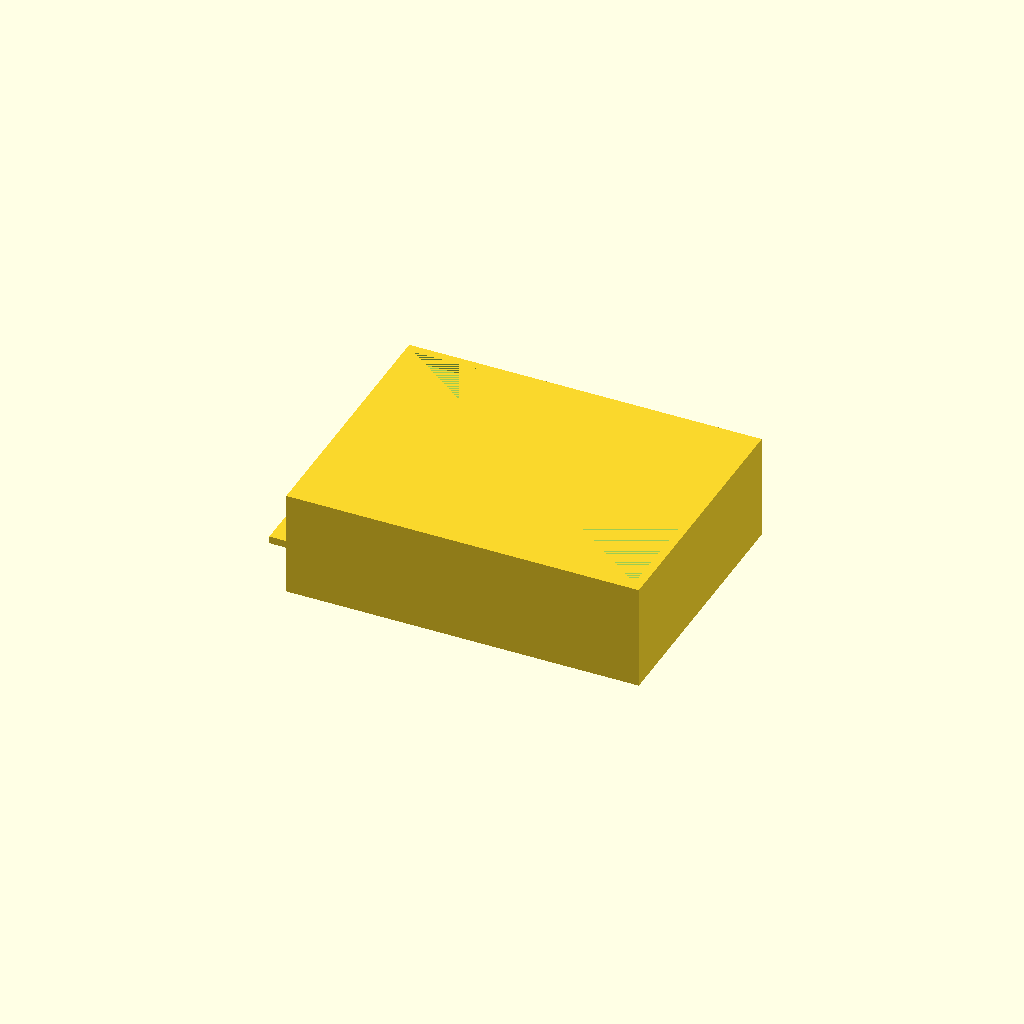
Cell 1: the model at its default parameters.
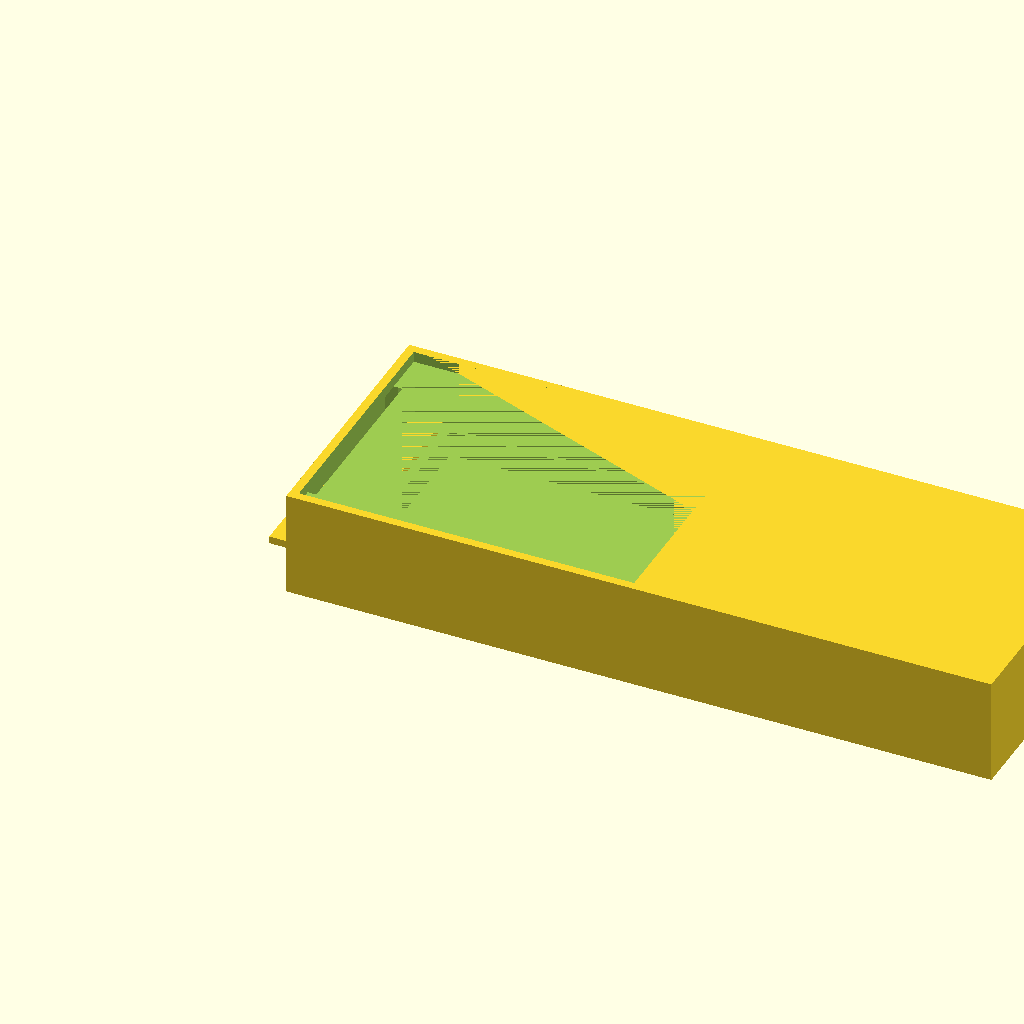
Cell 2: the same model with body_length = 1.404254.
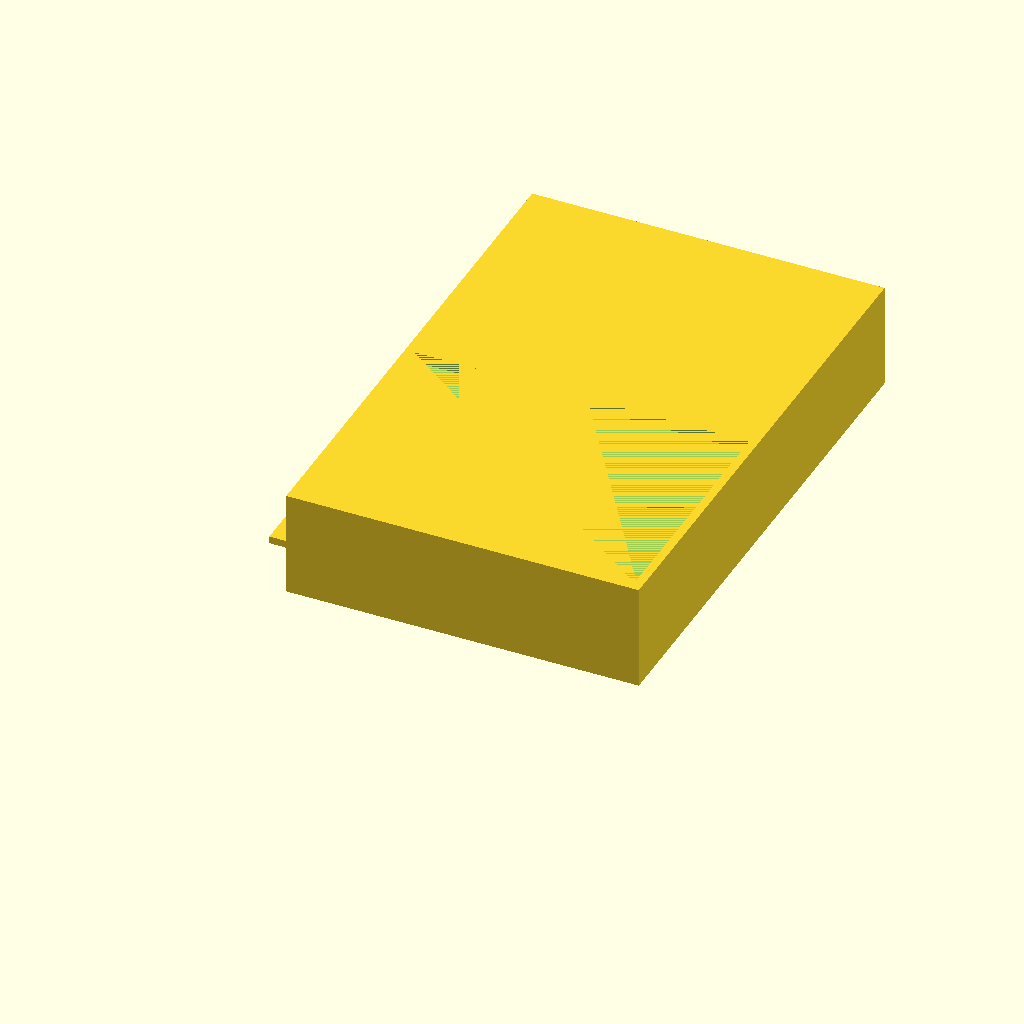
Cell 3: the same model with body_width = 1.049928.
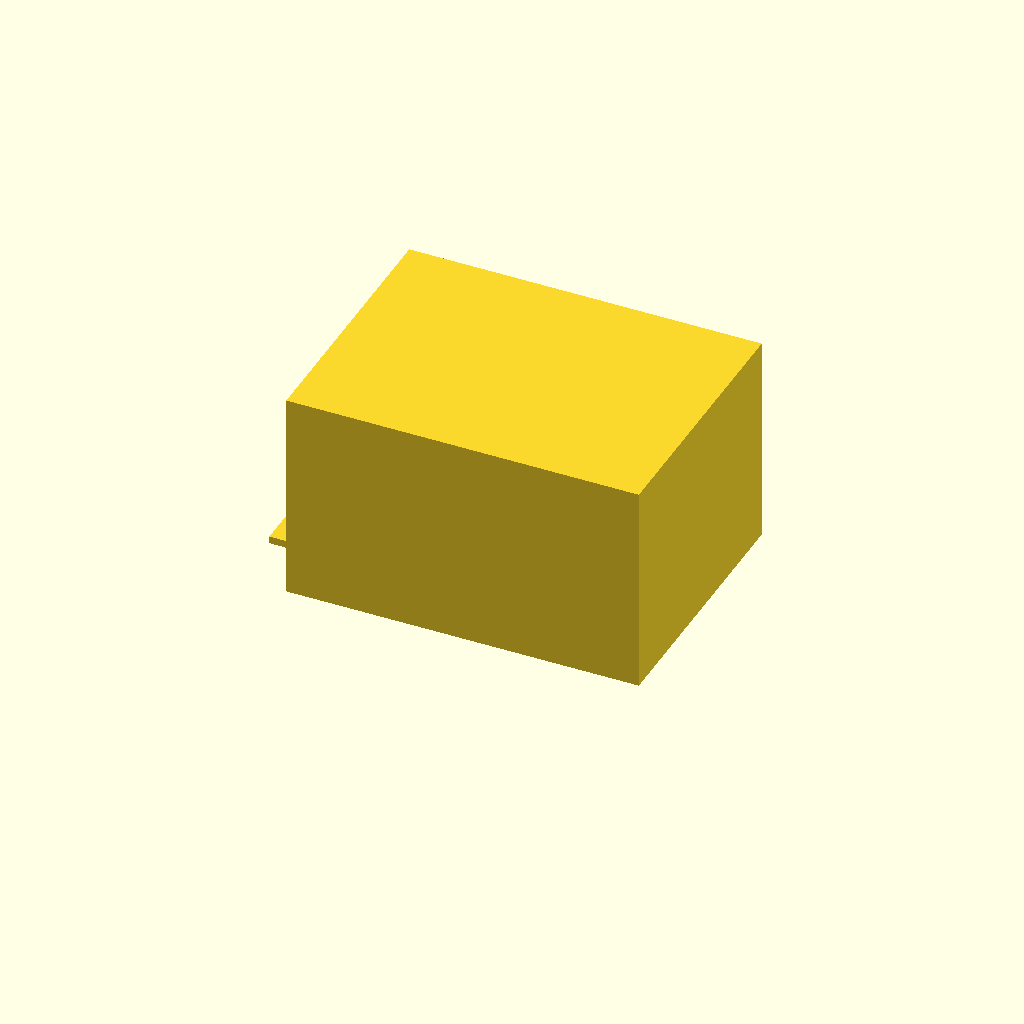
Cell 4: the same model with body_height = 0.4206.
All cells are drawn from one camera (rotation 55°, 0°, 25°, orthographic, colour scheme Cornfield), so only the parameter changes between them.
Source of the model, projects/P3D-Bench/demo/text_live_fixed100_v1/assets/27401d74abf6dca50ce52d6fd99259502b9f9df0d7adf0f8dded52740d5b71d3.scad:
// Main body dimensions (mm)
body_length = 0.702127;
body_width = 0.524964;
reference_height = 0.210295;
body_height = 0.2103;
epsilon = 0.000001;

// Shallow top recess
top_length = 0.667793;
top_width = 0.490631;
top_left = 0.0171;
top_front = 0.0172;
top_floor = 0.1888;
top_depth = 0.0215;

// Middle pocket
middle_length = 0.650626;
middle_width = 0.46488;
middle_left = 0.0257;
middle_front = 0.03;
middle_floor = 0.0729;
middle_depth = 0.1159;

// Lower offset pocket
lower_length = 0.567882;
lower_width = 0.447713;
lower_left = 0.0999;
lower_front = 0.0386;
lower_floor = 0.0215;
lower_depth = 0.0515;

// Side projection
projection_length = 0.130618;
projection_width = 0.463588;
projection_overhang = 0.0479;
projection_front = 0.03;
projection_bottom = 0.073;
projection_thickness = 0.0146;

// Side recess; upper edge approximately 0.1889
side_cut_depth = 0.0343;
side_face_length = 0.367372;
side_face_height = 0.101285;
side_front = 0.0546;
side_bottom = 0.0876;

// Rectangular pocket cutter
module pocket_cut(length, width, left, front, floor_z, depth) {
    translate([left, front, floor_z])
        cube([length, width, depth + epsilon]);
}

// Main body with three contained pocket levels
module pocketed_body() {
    difference() {
        cube([body_length, body_width, body_height]);

        pocket_cut(
            top_length, top_width,
            top_left, top_front,
            top_floor, top_depth
        );

        pocket_cut(
            middle_length, middle_width,
            middle_left, middle_front,
            middle_floor, middle_depth
        );

        pocket_cut(
            lower_length, lower_width,
            lower_left, lower_front,
            lower_floor, lower_depth
        );
    }
}

// Solid lower side projection
module side_projection() {
    translate([
        -projection_overhang,
        projection_front,
        projection_bottom
    ])
        cube([
            projection_length,
            projection_width,
            projection_thickness
        ]);
}

// Non-through left-side recess
module side_recess() {
    translate([-epsilon, side_front, side_bottom])
        cube([
            side_cut_depth + epsilon,
            side_face_length,
            side_face_height
        ]);
}

// Final solid
module model() {
    difference() {
        union() {
            pocketed_body();
            side_projection();
        }
        side_recess();
    }
}

model();
Parameter table extracted from the source (name, type, default, range or options):
body_length: number, default 0.702127
body_width: number, default 0.524964
reference_height: number, default 0.210295
body_height: number, default 0.2103
epsilon: number, default 1e-06
top_length: number, default 0.667793
top_width: number, default 0.490631
top_left: number, default 0.0171
top_front: number, default 0.0172
top_floor: number, default 0.1888
top_depth: number, default 0.0215
middle_length: number, default 0.650626
middle_width: number, default 0.46488
middle_left: number, default 0.0257
middle_front: number, default 0.03
middle_floor: number, default 0.0729
middle_depth: number, default 0.1159
lower_length: number, default 0.567882
lower_width: number, default 0.447713
lower_left: number, default 0.0999
lower_front: number, default 0.0386
lower_floor: number, default 0.0215
lower_depth: number, default 0.0515
projection_length: number, default 0.130618
projection_width: number, default 0.463588
projection_overhang: number, default 0.0479
projection_front: number, default 0.03
projection_bottom: number, default 0.073
projection_thickness: number, default 0.0146
side_cut_depth: number, default 0.0343
side_face_length: number, default 0.367372
side_face_height: number, default 0.101285
side_front: number, default 0.0546
side_bottom: number, default 0.0876
